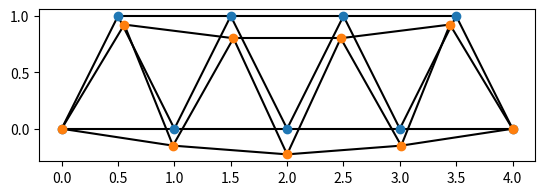

This figure's Python source:
import numpy as np
import matplotlib.pyplot as plt

E = 210e9  # Pa
g = 9.81  # m/s^2
rho = 7850  # kg/m^3
A = 18e-3  # m^2

points = np.array([
    (0,0),(1,0),(2,0),(3,0),
    (4,0),(0.5,1),(1.5,1),(2.5,1),
    (3.5,1)
])

dt = np.dtype([("i1",np.int32),("i2",np.int32),("A",np.float64)])
elements = np.array([
    (0,1,A),(1,2,A),(2,3,A),(3,4,A),
    (5,6,A),(6,7,A),(7,8,A),(0,5,A),
    (5,1,A),(1,6,A),(6,2,A),(2,7,A),
    (7,3,A),(3,8,A),(8,4,A)
],dtype=dt)

def plot_beams(p, e):
    for el in e:
        plt.plot(
            [p[el['i1'],0],p[el['i2'],0]],
            [p[el['i1'],1],p[el['i2'],1]],
        'k-')
    plt.plot(p[:,0], p[:,1],"o")
    plt.gca().set_aspect('equal', adjustable='box')
    plt.show()

plot_beams(points, elements)

dofs = points.size
S = np.zeros((dofs, dofs))
RHS = np.zeros(dofs)

for el in elements:
    local_dof = np.array([2*el['i1'], 2*el['i1']+1, 2*el['i2'], 2*el['i2']+1])
    n = points[el['i2']] - points[el['i1']]
    L = np.sqrt(n.dot(n))
    n = n / L
    N = np.array([[-n[0], -n[1], n[0], n[1]]])
    local_S = np.dot(N.T, np.dot(A*E/L, N))
    S[np.ix_(local_dof, local_dof)] += local_S
    local_load = np.array([0, -0.5, 0, -0.5]) * g * A * L * rho
    RHS[local_dof] += local_load

total_weight = np.sum(RHS)

to_load = np.array([2*2+1])
load = -1e3 * g  # 1 tonne
RHS[to_load] = load

to_fix = np.array([2*0+0, 2*0+1, 2*4+0, 2*4+1])
S[to_fix, :] = np.eye(dofs)[to_fix, :]
RHS[to_fix] = 0

x = np.linalg.solve(S, RHS)
displacement = np.reshape(x, points.shape)

scale = 10000
plot_beams(points + scale * displacement, elements)



